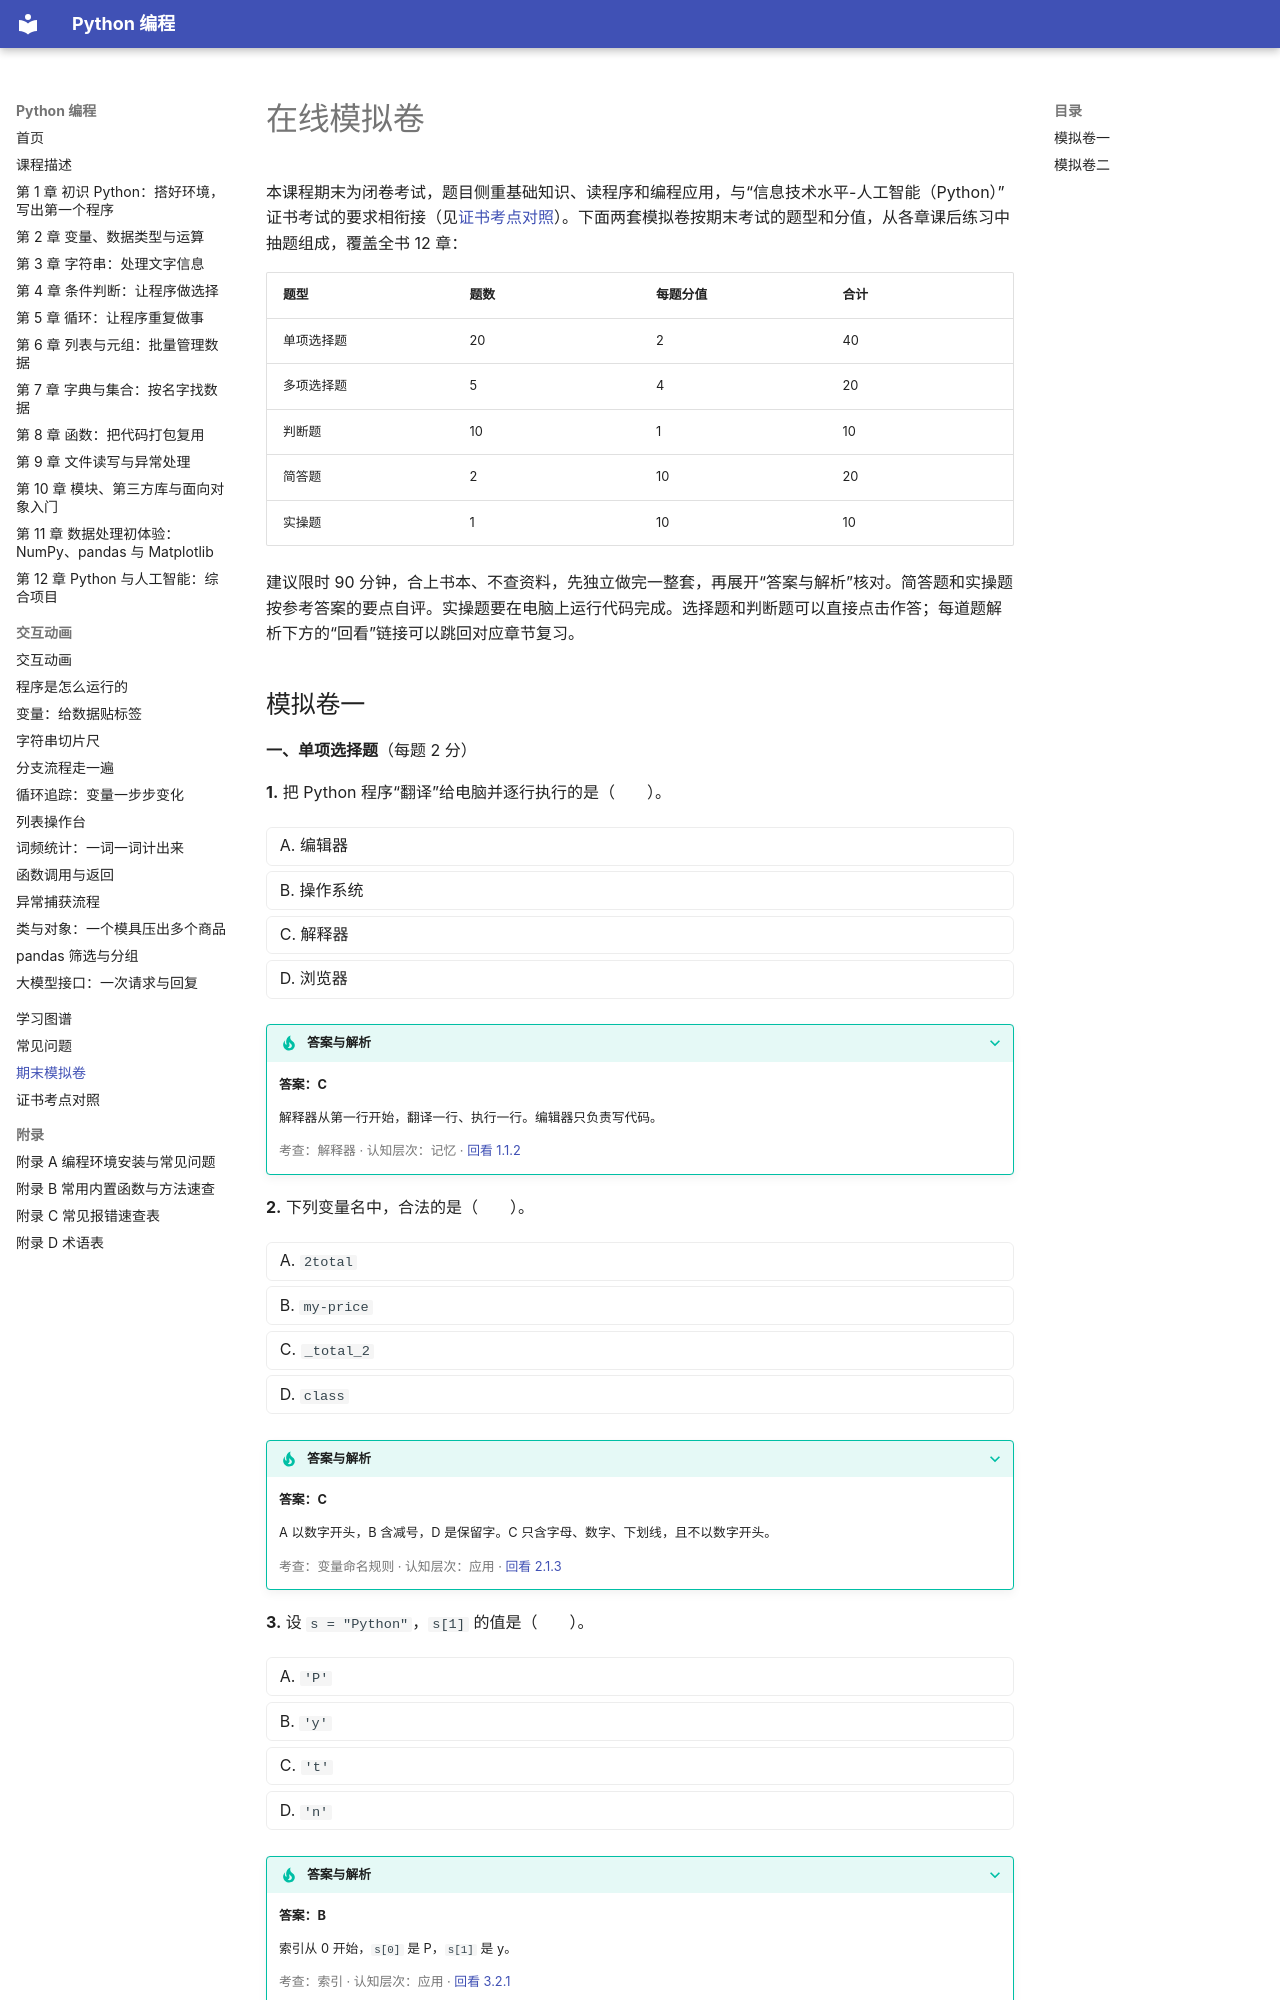

repository: MingziFu9/python-programming · page: mock-exam/index.html · generator: mkdocs

---
title: 在线模拟卷
description: 按期末闭卷考试的题型和分值，从各章课后练习中组成的两套在线模拟卷，可以直接作答并查看解析
---

# 在线模拟卷

本课程期末为闭卷考试，题目侧重基础知识、读程序和编程应用，与“信息技术水平-人工智能（Python）”证书考试的要求相衔接（见[证书考点对照](certificate.md)）。下面两套模拟卷按期末考试的题型和分值，从各章课后练习中抽题组成，覆盖全书 12 章：

| 题型 | 题数 | 每题分值 | 合计 |
|---|---|---|---|
| 单项选择题 | 20 | 2 | 40 |
| 多项选择题 | 5 | 4 | 20 |
| 判断题 | 10 | 1 | 10 |
| 简答题 | 2 | 10 | 20 |
| 实操题 | 1 | 10 | 10 |

建议限时 90 分钟，合上书本、不查资料，先独立做完一整套，再展开“答案与解析”核对。简答题和实操题按参考答案的要点自评。实操题要在电脑上运行代码完成。选择题和判断题可以直接点击作答；每道题解析下方的“回看”链接可以跳回对应章节复习。
